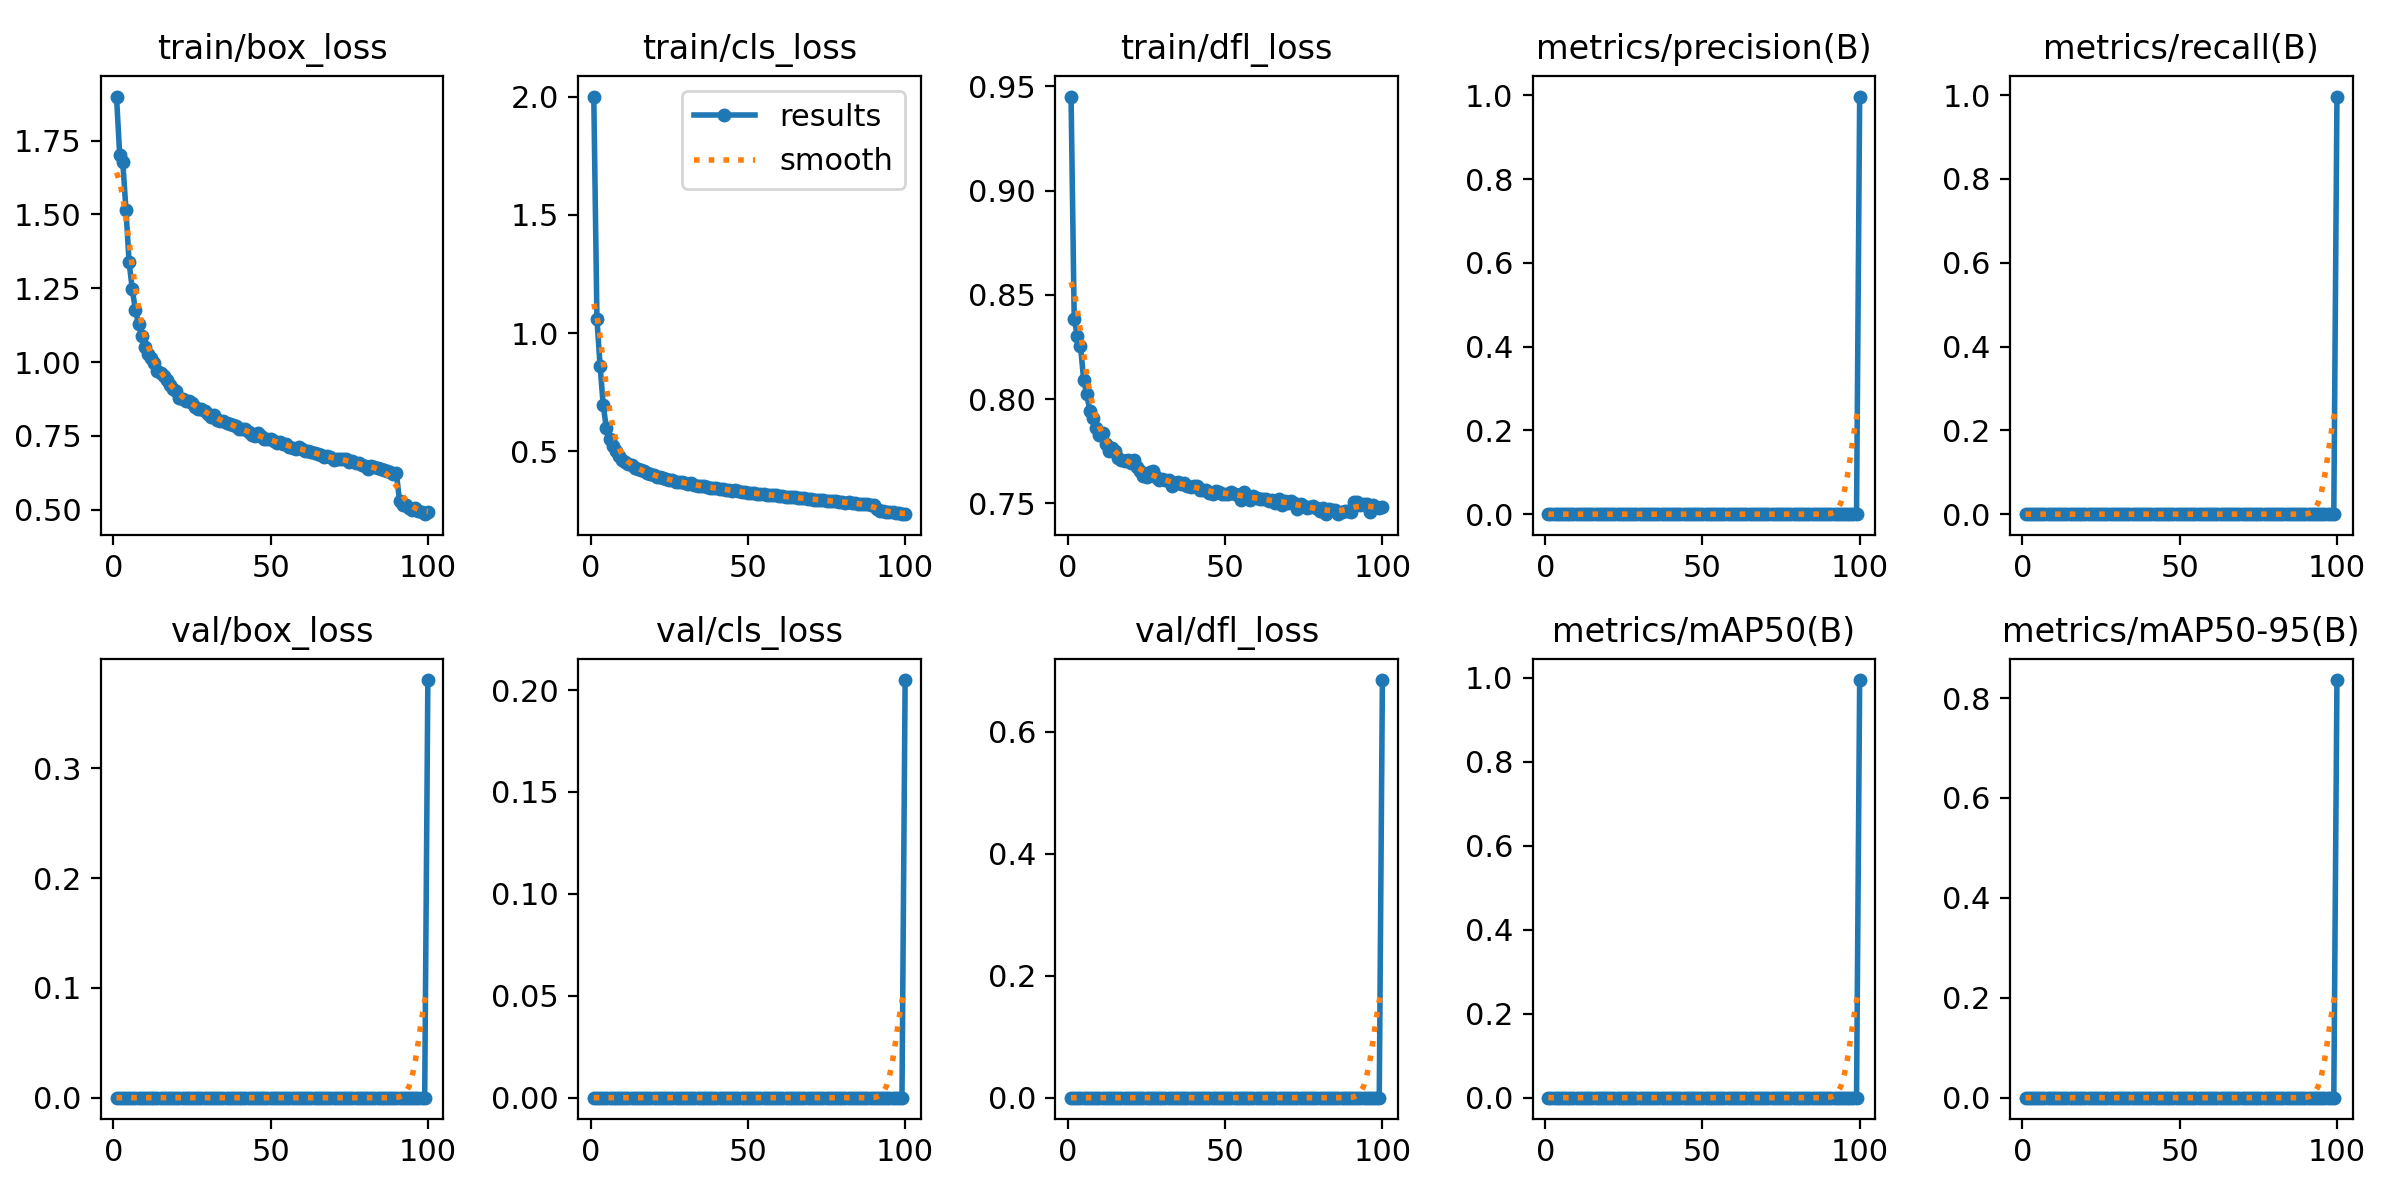

Values plotted in this chart, from the file beside it:
epoch, time, train/box_loss, train/cls_loss, train/dfl_loss, metrics/precision(B), metrics/recall(B), metrics/mAP50(B), metrics/mAP50-95(B), val/box_loss, val/cls_loss, val/dfl_loss, lr/pg0, lr/pg1, lr/pg2, lr/pg3, lr/pg4, lr/pg5, lr/pg6, lr/pg7
1, 153.1, 1.899, 2.001, 0.9451, 0, 0, 0, 0, 0, 0, 0, 0.009991, 0.00333, 0.009991, 0.00333, 0.009991, 0.00333, 0.009991, 0.00333
2, 270.1, 1.703, 1.059, 0.8383, 0, 0, 0, 0, 0, 0, 0, 0.01979, 0.006598, 0.01979, 0.006598, 0.01979, 0.006598, 0.01979, 0.006598
3, 379, 1.676, 0.8624, 0.8304, 0, 0, 0, 0, 0, 0, 0, 0.0294, 0.009799, 0.0294, 0.009799, 0.0294, 0.009799, 0.0294, 0.009799
4, 487.2, 1.516, 0.6953, 0.8256, 0, 0, 0, 0, 0, 0, 0, 0.02911, 0.009703, 0.02911, 0.009703, 0.02911, 0.009703, 0.02911, 0.009703
5, 709.6, 1.339, 0.5994, 0.8092, 0, 0, 0, 0, 0, 0, 0, 0.02881, 0.009604, 0.02881, 0.009604, 0.02881, 0.009604, 0.02881, 0.009604
6, 917.6, 1.249, 0.5538, 0.8022, 0, 0, 0, 0, 0, 0, 0, 0.02851, 0.009505, 0.02851, 0.009505, 0.02851, 0.009505, 0.02851, 0.009505
7, 1056, 1.176, 0.5216, 0.7942, 0, 0, 0, 0, 0, 0, 0, 0.02822, 0.009406, 0.02822, 0.009406, 0.02822, 0.009406, 0.02822, 0.009406
8, 1190, 1.13, 0.4998, 0.7907, 0, 0, 0, 0, 0, 0, 0, 0.02792, 0.009307, 0.02792, 0.009307, 0.02792, 0.009307, 0.02792, 0.009307
9, 1314, 1.088, 0.4821, 0.7861, 0, 0, 0, 0, 0, 0, 0, 0.02762, 0.009208, 0.02762, 0.009208, 0.02762, 0.009208, 0.02762, 0.009208
10, 1454, 1.05, 0.4657, 0.783, 0, 0, 0, 0, 0, 0, 0, 0.02733, 0.009109, 0.02733, 0.009109, 0.02733, 0.009109, 0.02733, 0.009109
11, 1654, 1.026, 0.4555, 0.7838, 0, 0, 0, 0, 0, 0, 0, 0.02703, 0.00901, 0.02703, 0.00901, 0.02703, 0.00901, 0.02703, 0.00901
12, 1955, 1.012, 0.4481, 0.7782, 0, 0, 0, 0, 0, 0, 0, 0.02673, 0.008911, 0.02673, 0.008911, 0.02673, 0.008911, 0.02673, 0.008911
13, 2109, 0.9962, 0.4415, 0.7753, 0, 0, 0, 0, 0, 0, 0, 0.02644, 0.008812, 0.02644, 0.008812, 0.02644, 0.008812, 0.02644, 0.008812
14, 2249, 0.9697, 0.4301, 0.7768, 0, 0, 0, 0, 0, 0, 0, 0.02614, 0.008713, 0.02614, 0.008713, 0.02614, 0.008713, 0.02614, 0.008713
15, 2391, 0.9623, 0.426, 0.775, 0, 0, 0, 0, 0, 0, 0, 0.02584, 0.008614, 0.02584, 0.008614, 0.02584, 0.008614, 0.02584, 0.008614
16, 2532, 0.9529, 0.4222, 0.7717, 0, 0, 0, 0, 0, 0, 0, 0.02555, 0.008515, 0.02555, 0.008515, 0.02555, 0.008515, 0.02555, 0.008515
17, 2672, 0.9388, 0.4161, 0.7709, 0, 0, 0, 0, 0, 0, 0, 0.02525, 0.008416, 0.02525, 0.008416, 0.02525, 0.008416, 0.02525, 0.008416
18, 2813, 0.9214, 0.4109, 0.7704, 0, 0, 0, 0, 0, 0, 0, 0.02495, 0.008317, 0.02495, 0.008317, 0.02495, 0.008317, 0.02495, 0.008317
19, 2957, 0.9089, 0.4052, 0.7706, 0, 0, 0, 0, 0, 0, 0, 0.02465, 0.008218, 0.02465, 0.008218, 0.02465, 0.008218, 0.02465, 0.008218
20, 3092, 0.9029, 0.4008, 0.7691, 0, 0, 0, 0, 0, 0, 0, 0.02436, 0.008119, 0.02436, 0.008119, 0.02436, 0.008119, 0.02436, 0.008119
21, 3226, 0.8786, 0.3923, 0.7708, 0, 0, 0, 0, 0, 0, 0, 0.02406, 0.00802, 0.02406, 0.00802, 0.02406, 0.00802, 0.02406, 0.00802
22, 3358, 0.8766, 0.3902, 0.7672, 0, 0, 0, 0, 0, 0, 0, 0.02376, 0.007921, 0.02376, 0.007921, 0.02376, 0.007921, 0.02376, 0.007921
23, 3477, 0.8689, 0.3861, 0.7654, 0, 0, 0, 0, 0, 0, 0, 0.02347, 0.007822, 0.02347, 0.007822, 0.02347, 0.007822, 0.02347, 0.007822
24, 3595, 0.8698, 0.3855, 0.7633, 0, 0, 0, 0, 0, 0, 0, 0.02317, 0.007723, 0.02317, 0.007723, 0.02317, 0.007723, 0.02317, 0.007723
25, 3713, 0.8621, 0.3813, 0.7628, 0, 0, 0, 0, 0, 0, 0, 0.02287, 0.007624, 0.02287, 0.007624, 0.02287, 0.007624, 0.02287, 0.007624
26, 3831, 0.8473, 0.3785, 0.7652, 0, 0, 0, 0, 0, 0, 0, 0.02258, 0.007525, 0.02258, 0.007525, 0.02258, 0.007525, 0.02258, 0.007525
27, 3948, 0.8404, 0.3729, 0.7653, 0, 0, 0, 0, 0, 0, 0, 0.02228, 0.007426, 0.02228, 0.007426, 0.02228, 0.007426, 0.02228, 0.007426
28, 4065, 0.8415, 0.3727, 0.7627, 0, 0, 0, 0, 0, 0, 0, 0.02198, 0.007327, 0.02198, 0.007327, 0.02198, 0.007327, 0.02198, 0.007327
29, 4183, 0.8344, 0.3712, 0.7613, 0, 0, 0, 0, 0, 0, 0, 0.02168, 0.007228, 0.02168, 0.007228, 0.02168, 0.007228, 0.02168, 0.007228
30, 4301, 0.8246, 0.3649, 0.7615, 0, 0, 0, 0, 0, 0, 0, 0.02139, 0.007129, 0.02139, 0.007129, 0.02139, 0.007129, 0.02139, 0.007129
31, 4448, 0.8153, 0.3632, 0.7611, 0, 0, 0, 0, 0, 0, 0, 0.02109, 0.00703, 0.02109, 0.00703, 0.02109, 0.00703, 0.02109, 0.00703
32, 4589, 0.8216, 0.3649, 0.761, 0, 0, 0, 0, 0, 0, 0, 0.02079, 0.006931, 0.02079, 0.006931, 0.02079, 0.006931, 0.02079, 0.006931
33, 4734, 0.805, 0.359, 0.7585, 0, 0, 0, 0, 0, 0, 0, 0.0205, 0.006832, 0.0205, 0.006832, 0.0205, 0.006832, 0.0205, 0.006832
34, 4910, 0.801, 0.3558, 0.7598, 0, 0, 0, 0, 0, 0, 0, 0.0202, 0.006733, 0.0202, 0.006733, 0.0202, 0.006733, 0.0202, 0.006733
35, 5089, 0.8004, 0.355, 0.76, 0, 0, 0, 0, 0, 0, 0, 0.0199, 0.006634, 0.0199, 0.006634, 0.0199, 0.006634, 0.0199, 0.006634
36, 5405, 0.7936, 0.3522, 0.7592, 0, 0, 0, 0, 0, 0, 0, 0.01961, 0.006535, 0.01961, 0.006535, 0.01961, 0.006535, 0.01961, 0.006535
37, 5549, 0.7916, 0.3517, 0.7596, 0, 0, 0, 0, 0, 0, 0, 0.01931, 0.006436, 0.01931, 0.006436, 0.01931, 0.006436, 0.01931, 0.006436
38, 5816, 0.7856, 0.3475, 0.7581, 0, 0, 0, 0, 0, 0, 0, 0.01901, 0.006337, 0.01901, 0.006337, 0.01901, 0.006337, 0.01901, 0.006337
39, 5959, 0.7822, 0.3469, 0.758, 0, 0, 0, 0, 0, 0, 0, 0.01871, 0.006238, 0.01871, 0.006238, 0.01871, 0.006238, 0.01871, 0.006238
40, 6159, 0.7724, 0.3445, 0.7583, 0, 0, 0, 0, 0, 0, 0, 0.01842, 0.006139, 0.01842, 0.006139, 0.01842, 0.006139, 0.01842, 0.006139
41, 6358, 0.7736, 0.3429, 0.7582, 0, 0, 0, 0, 0, 0, 0, 0.01812, 0.00604, 0.01812, 0.00604, 0.01812, 0.00604, 0.01812, 0.00604
42, 6756, 0.774, 0.3421, 0.7565, 0, 0, 0, 0, 0, 0, 0, 0.01782, 0.005941, 0.01782, 0.005941, 0.01782, 0.005941, 0.01782, 0.005941
43, 7088, 0.7635, 0.3391, 0.7566, 0, 0, 0, 0, 0, 0, 0, 0.01753, 0.005842, 0.01753, 0.005842, 0.01753, 0.005842, 0.01753, 0.005842
44, 7219, 0.7538, 0.336, 0.7563, 0, 0, 0, 0, 0, 0, 0, 0.01723, 0.005743, 0.01723, 0.005743, 0.01723, 0.005743, 0.01723, 0.005743
45, 7355, 0.7508, 0.3325, 0.7548, 0, 0, 0, 0, 0, 0, 0, 0.01693, 0.005644, 0.01693, 0.005644, 0.01693, 0.005644, 0.01693, 0.005644
46, 7518, 0.7585, 0.3357, 0.7547, 0, 0, 0, 0, 0, 0, 0, 0.01664, 0.005545, 0.01664, 0.005545, 0.01664, 0.005545, 0.01664, 0.005545
47, 7692, 0.7491, 0.3314, 0.7557, 0, 0, 0, 0, 0, 0, 0, 0.01634, 0.005446, 0.01634, 0.005446, 0.01634, 0.005446, 0.01634, 0.005446
48, 7849, 0.7399, 0.3276, 0.7556, 0, 0, 0, 0, 0, 0, 0, 0.01604, 0.005347, 0.01604, 0.005347, 0.01604, 0.005347, 0.01604, 0.005347
49, 8013, 0.74, 0.3278, 0.7544, 0, 0, 0, 0, 0, 0, 0, 0.01574, 0.005248, 0.01574, 0.005248, 0.01574, 0.005248, 0.01574, 0.005248
50, 8200, 0.7378, 0.3261, 0.7545, 0, 0, 0, 0, 0, 0, 0, 0.01545, 0.005149, 0.01545, 0.005149, 0.01545, 0.005149, 0.01545, 0.005149
51, 8385, 0.7317, 0.325, 0.7543, 0, 0, 0, 0, 0, 0, 0, 0.01515, 0.00505, 0.01515, 0.00505, 0.01515, 0.00505, 0.01515, 0.00505
52, 8571, 0.7254, 0.3236, 0.7556, 0, 0, 0, 0, 0, 0, 0, 0.01485, 0.004951, 0.01485, 0.004951, 0.01485, 0.004951, 0.01485, 0.004951
53, 8733, 0.7278, 0.321, 0.7545, 0, 0, 0, 0, 0, 0, 0, 0.01456, 0.004852, 0.01456, 0.004852, 0.01456, 0.004852, 0.01456, 0.004852
54, 8870, 0.7222, 0.322, 0.7539, 0, 0, 0, 0, 0, 0, 0, 0.01426, 0.004753, 0.01426, 0.004753, 0.01426, 0.004753, 0.01426, 0.004753
55, 8995, 0.7225, 0.3204, 0.7518, 0, 0, 0, 0, 0, 0, 0, 0.01396, 0.004654, 0.01396, 0.004654, 0.01396, 0.004654, 0.01396, 0.004654
56, 9185, 0.7127, 0.3167, 0.7553, 0, 0, 0, 0, 0, 0, 0, 0.01367, 0.004555, 0.01367, 0.004555, 0.01367, 0.004555, 0.01367, 0.004555
57, 9352, 0.7106, 0.3147, 0.7528, 0, 0, 0, 0, 0, 0, 0, 0.01337, 0.004456, 0.01337, 0.004456, 0.01337, 0.004456, 0.01337, 0.004456
58, 9521, 0.7055, 0.3138, 0.7517, 0, 0, 0, 0, 0, 0, 0, 0.01307, 0.004357, 0.01307, 0.004357, 0.01307, 0.004357, 0.01307, 0.004357
59, 9703, 0.7112, 0.3154, 0.7537, 0, 0, 0, 0, 0, 0, 0, 0.01277, 0.004258, 0.01277, 0.004258, 0.01277, 0.004258, 0.01277, 0.004258
60, 9849, 0.7067, 0.3121, 0.7525, 0, 0, 0, 0, 0, 0, 0, 0.01248, 0.004159, 0.01248, 0.004159, 0.01248, 0.004159, 0.01248, 0.004159
... 40 more rows
